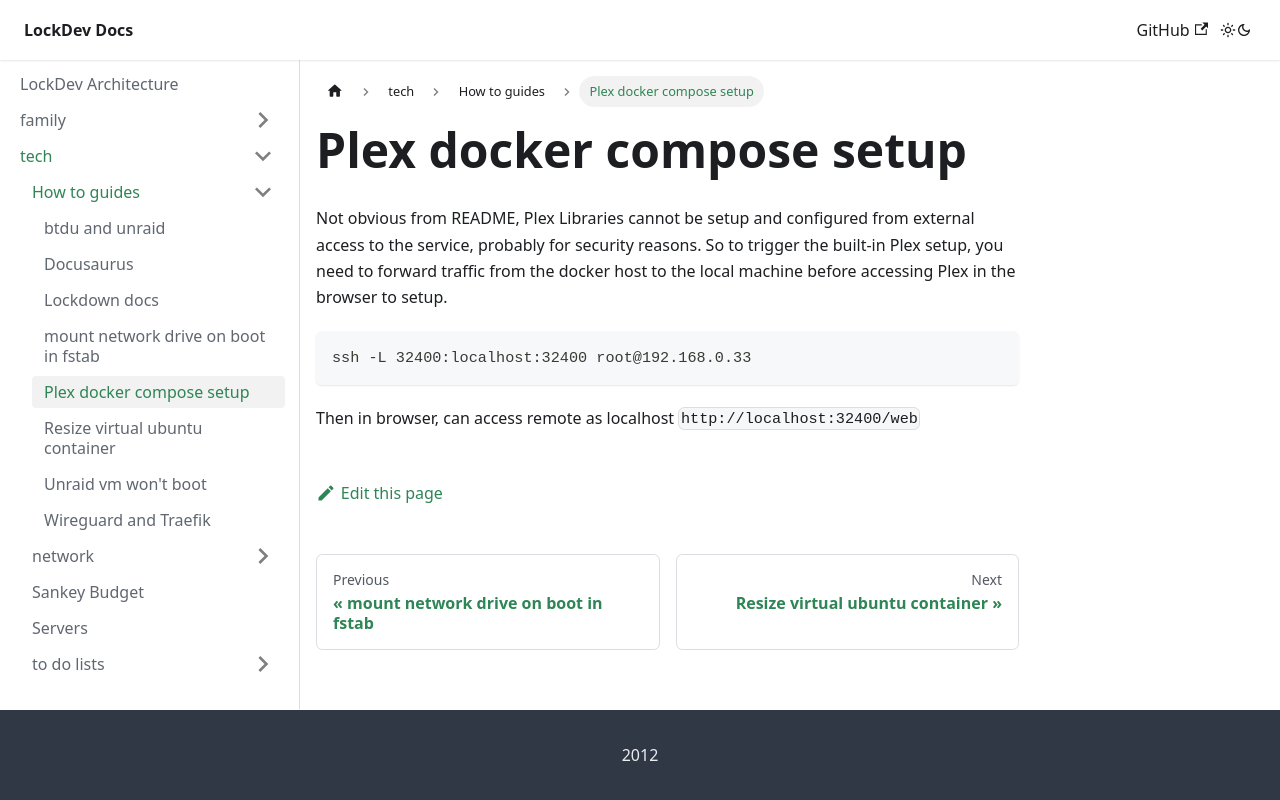

repository: MikeLockz/lockdev-docs · page: tech/how-to-guides/plex_docker_compose_setup.html · generator: docusaurus

# Plex docker compose setup

Not obvious from README, Plex Libraries cannot be setup and configured from external access to the service, probably for security reasons. So to trigger the built-in Plex setup, you need to forward traffic from the docker host to the local machine before accessing Plex in the browser to setup.

```
ssh -L 32400:localhost:32400 root@192.168.0.33
```

Then in browser, can access remote as localhost `http://localhost:32400/web`
